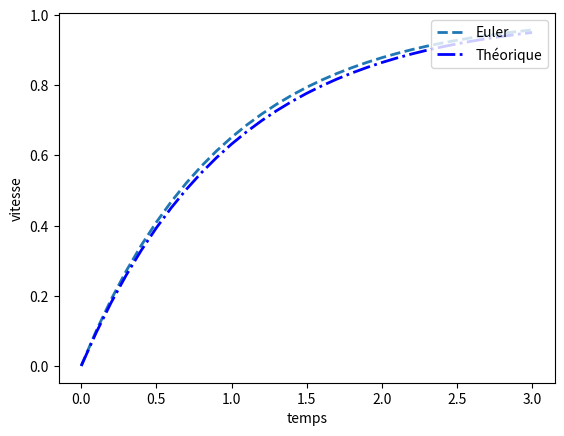

Here is the Python script that generated this plot:
# -*- coding: utf-8 -*-
"""
Created on Sun Oct 29 11:52:59 2017

@author: WenKroy2
"""

from matplotlib import pyplot as plt
from math import exp
#Definition de la fonction d'increment
def f(u):
    return 1-u
####### Conditions initiales  #####
U=[0]
V=[0]
TPS=[0]
h=0.1 #pas temporel
T=3 #temps final
N=int(T/h) #nombre de points
##### Itérations sur le schéma d'Euler
for i in range(0,N):
    U.append(U[i]+h*f(U[i]))
    V.append(1-exp(-(TPS[i]+h)))
    TPS.append(TPS[i]+h)
plt.plot(TPS,U,'--',label="Euler",linewidth = 2)
plt.plot(TPS,V,'-.',label= u"Théorique",linewidth = 2, color="blue")
plt.xlabel('temps')
plt.ylabel('vitesse')
plt.legend(loc=1)
plt.show()